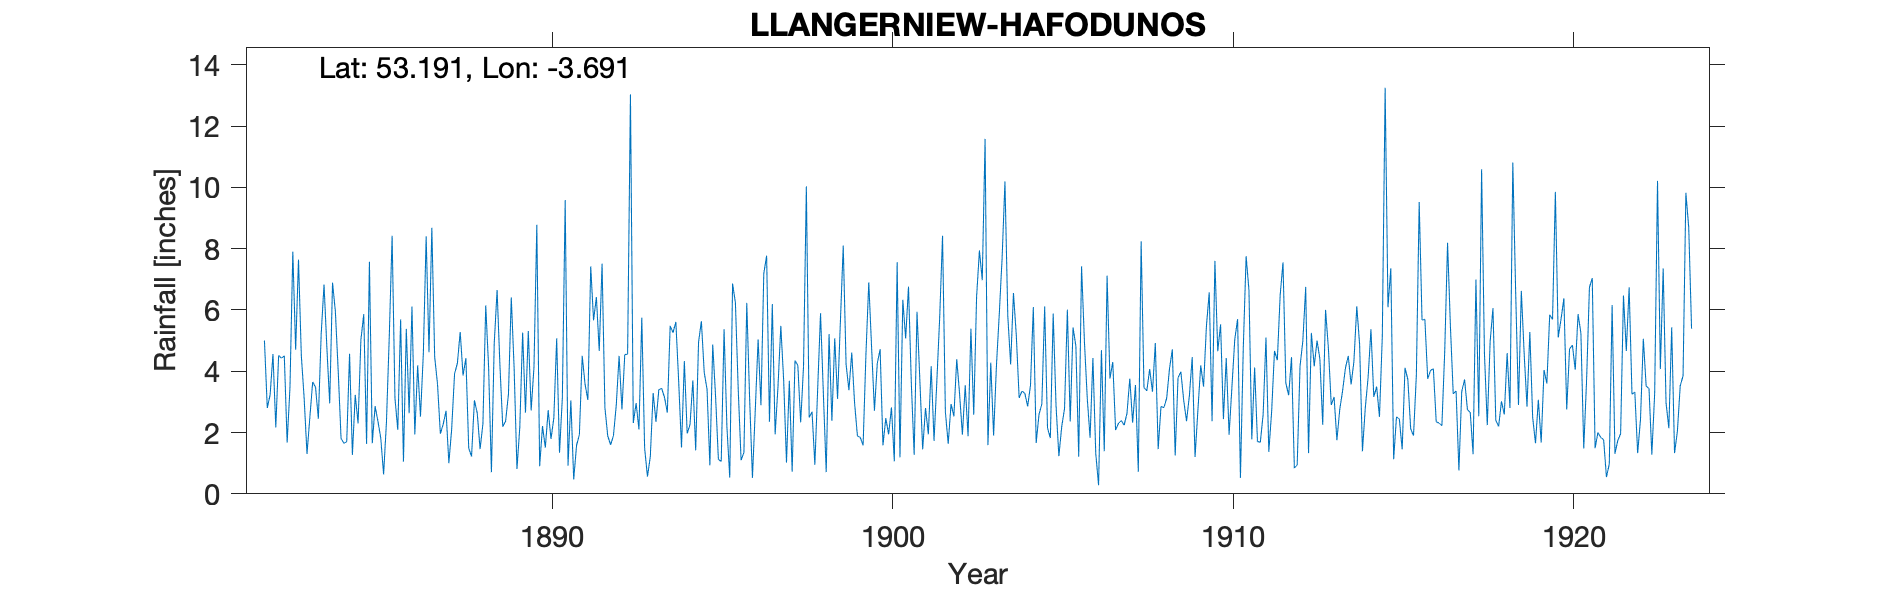

The file beside this chart, header and first rows:
LLANGERNIEW-HAFODUNOS, , , , , , , , , , , , , , , , , , , , , , , 
Grid ref, SH871673, Long, -3.691, Lat, 53.19, Elevation, 512, ft., , , , , , , , , , , , , , , 
Station no, RR1238, , , , , , , , , , , , , , , , , , , , , , 
, 1880, 1881, 1882, 1883, 1884, 1885, 1886, 1887, 1888, 1889, 1890, 1891, 1892, 1893, 1894, 1895, 1896, 1897, 1898, 1899, 1900, 1901, 1902
January, , , 5, 7.64, 6.89, 1.63, 5.69, 4.47, 1.49, 2.19, 8.78, 3.05, 2.81, 2.1, 5.26, 3.41, 1.1, 1.94, 2.49, 8.1, 4.26, 3.61, 2.68
February, , , 2.8, 4.51, 5.95, 7.57, 1.05, 3.58, 1.22, 2.37, 0.9, 0.47, 1.89, 5.75, 5.61, 0.93, 1.35, 3.5, 2.68, 4.23, 4.72, 1.27, 1.63
March, , , 3.23, 3.11, 4.01, 1.65, 5.38, 1.96, 3.05, 3.25, 2.21, 1.58, 1.6, 1.49, 3.67, 4.87, 6.23, 5.48, 0.95, 3.38, 1.58, 5.94, 2.93
April, , , 4.56, 1.3, 1.81, 2.86, 2.63, 2.27, 2.64, 6.41, 1.51, 1.93, 1.89, 0.56, 1.51, 3.19, 3.13, 3.72, 3.44, 4.61, 2.47, 3.72, 2.53
May, , , 2.17, 2.49, 1.65, 2.37, 6.11, 2.71, 1.46, 4.11, 2.73, 4.5, 2.89, 1.21, 4.33, 1.12, 0.52, 1.02, 5.89, 2.96, 1.94, 1.45, 4.39
June, , , 4.51, 3.65, 1.7, 1.82, 1.94, 1, 2.28, 0.81, 1.79, 3.58, 4.5, 3.29, 1.97, 1.06, 2.74, 3.69, 3.26, 1.89, 2.82, 2.8, 3.27
July, , , 4.43, 3.48, 4.57, 0.63, 4.19, 2.13, 6.15, 2.17, 2.48, 3.06, 2.75, 2.35, 2.26, 5.37, 5.04, 0.72, 0.71, 1.84, 1.06, 1.94, 1.93
August, , , 4.5, 2.45, 1.27, 2.34, 2.52, 3.91, 4.15, 5.26, 5.07, 7.42, 4.54, 3.4, 3.7, 2.19, 2.89, 4.35, 5.21, 1.58, 7.56, 4.16, 3.54
September, , , 1.67, 5.21, 3.23, 5.14, 4.57, 4.26, 0.71, 2.65, 1.34, 5.66, 4.56, 3.44, 1.42, 0.53, 7.19, 4.19, 2.38, 4.55, 1.19, 1.73, 1.88
October, , , 3.48, 6.83, 2.3, 8.42, 8.4, 5.28, 4.92, 5.31, 3.14, 6.42, 13.03, 3.15, 4.94, 6.86, 7.77, 2.33, 5.07, 6.9, 6.33, 3.69, 5.39
November, , , 7.9, 4.78, 5.03, 3.12, 4.62, 3.86, 6.65, 2.72, 9.58, 4.66, 2.31, 2.65, 5.63, 6.23, 2.35, 4.14, 3.1, 4.77, 5.07, 5.76, 2.58
December, , , 4.7, 2.95, 5.86, 2.09, 8.68, 4.43, 4.18, 4.13, 0.92, 7.51, 2.96, 5.48, 3.96, 3.37, 6.19, 10.03, 5.62, 2.71, 6.76, 8.42, 6.42
Total, , , 48.95, 48.4, 44.27, 39.64, 55.78, 39.86, 38.9, 41.38, 40.45, 49.84, 45.73, 34.87, 44.26, 39.13, 46.5, 45.11, 40.8, 47.52, 45.76, 44.49, 39.17
NGR is at the entrance to the Hafodunos …, , , , , , , , , , , , , , , , , , , , , , , 
